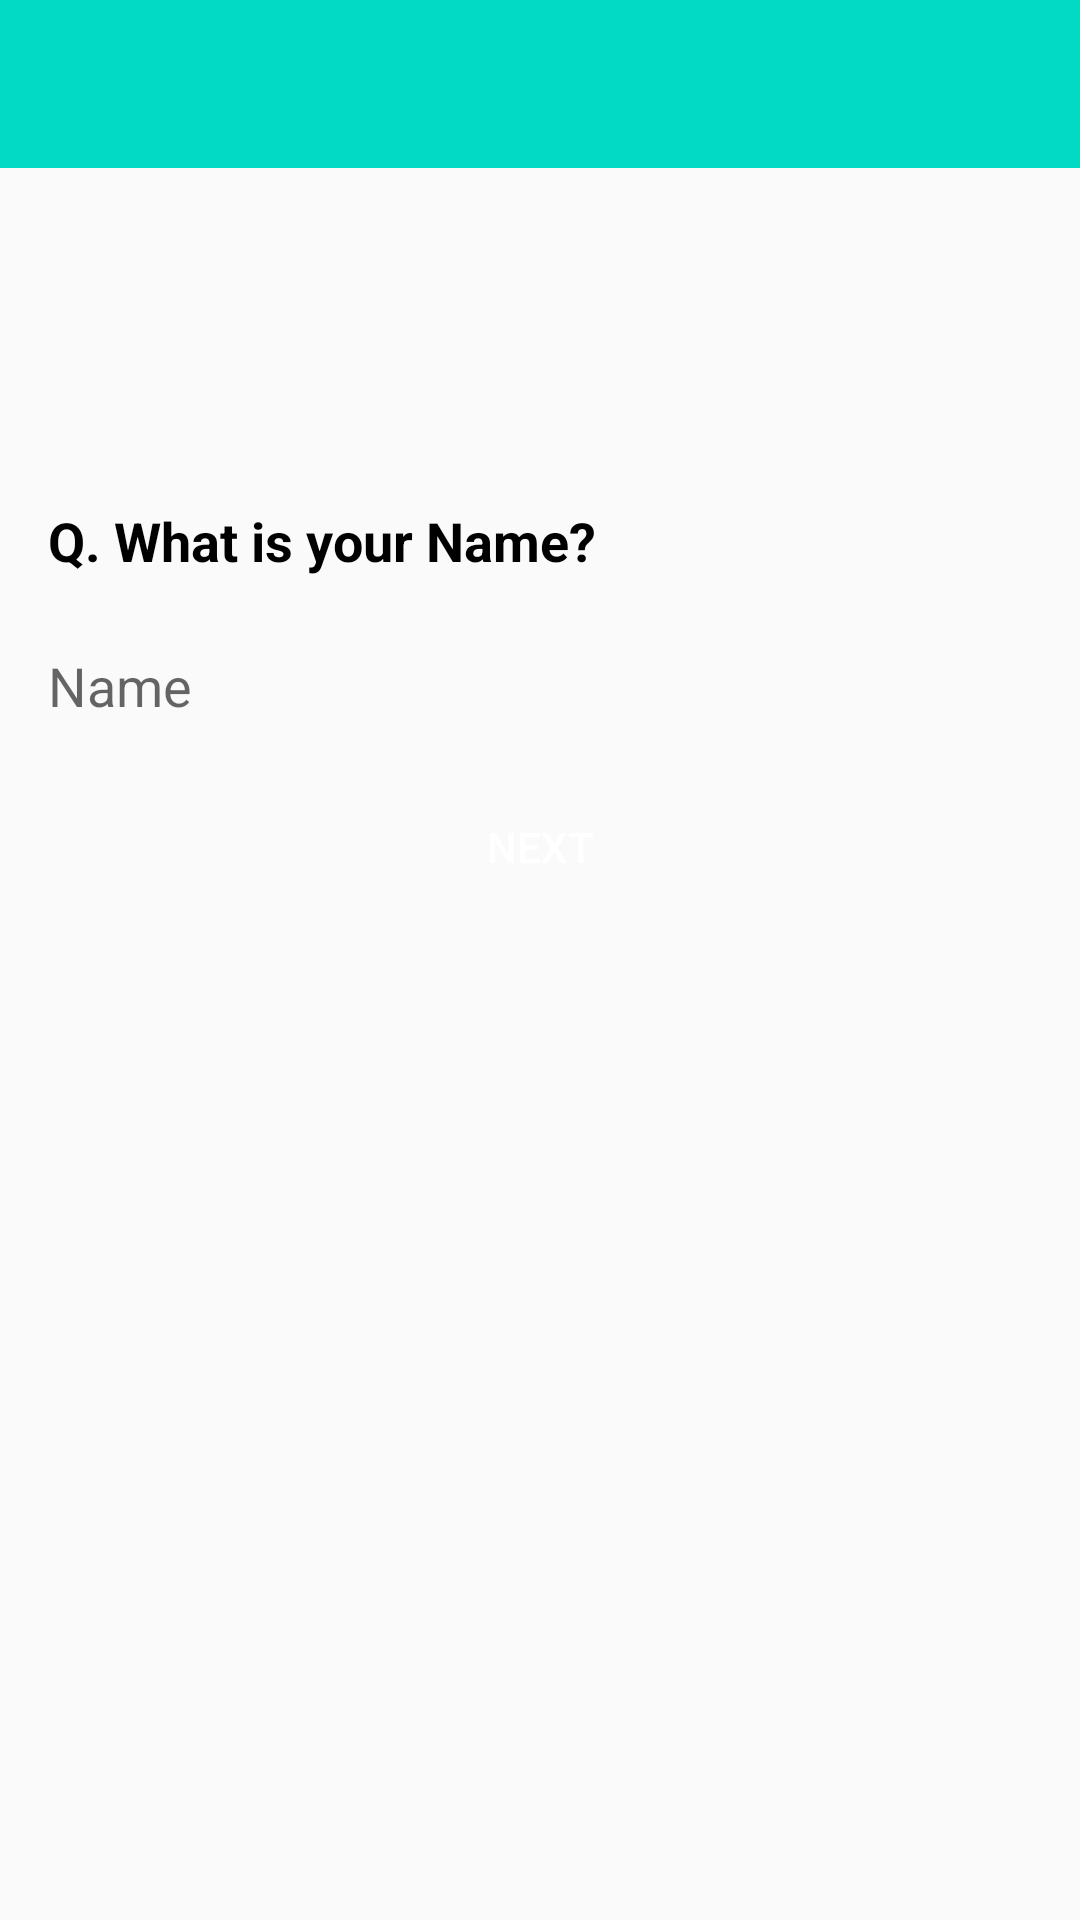

Android layout source for this screen:
<!-- AndroidManifest.xml: activity theme AppTheme.NoActionBar -->
<!-- res/layout/activity_main.xml -->
<?xml version="1.0" encoding="utf-8"?>
<androidx.constraintlayout.widget.ConstraintLayout xmlns:android="http://schemas.android.com/apk/res/android"
    xmlns:app="http://schemas.android.com/apk/res-auto"
    xmlns:tools="http://schemas.android.com/tools"
    android:layout_width="match_parent"
    android:layout_height="match_parent"
    tools:context=".presentation.activity.MainActivity">

    <androidx.appcompat.widget.Toolbar
        android:layout_width="match_parent"
        android:layout_height="?attr/actionBarSize"
        android:id="@+id/toolbar"
        android:background="@color/colorAccent"
        app:layout_constraintStart_toStartOf="parent"
        app:layout_constraintTop_toTopOf="parent"/>

    <androidx.constraintlayout.widget.Guideline
        android:id="@+id/gl_25"
        android:layout_width="wrap_content"
        android:layout_height="wrap_content"
        android:orientation="horizontal"
        app:layout_constraintGuide_percent="0.25"
        app:layout_constraintStart_toStartOf="parent" />

    <TextView
        android:id="@+id/tv_name"
        android:layout_width="wrap_content"
        android:layout_height="wrap_content"
        android:textColor="@android:color/black"
        android:padding="8dp"
        android:layout_marginStart="8dp"
        android:text="@string/your_name"
        android:textSize="18sp"
        android:textStyle="bold"
        app:layout_constraintStart_toStartOf="parent"
        app:layout_constraintTop_toBottomOf="@id/gl_25" />

    <EditText
        android:id="@+id/et_name"
        android:layout_width="match_parent"
        android:layout_height="wrap_content"
        android:layout_marginTop="8dp"
        android:layout_marginStart="8dp"
        android:background="@null"
        android:hint="@string/name"
        android:textColor="@android:color/black"
        android:inputType="text"
        android:padding="8dp"
        app:layout_constraintStart_toStartOf="parent"
        app:layout_constraintTop_toBottomOf="@id/tv_name" />

    <Button
        android:id="@+id/btn_next"
        android:layout_width="wrap_content"
        android:layout_height="wrap_content"
        android:layout_marginTop="8dp"
        android:padding="16dp"
        android:textColor="@android:color/white"
        android:background="@drawable/background_btn"
        android:text="@string/next"
        app:layout_constraintEnd_toEndOf="parent"
        app:layout_constraintStart_toStartOf="parent"
        app:layout_constraintTop_toBottomOf="@id/et_name" />

</androidx.constraintlayout.widget.ConstraintLayout>
<!-- resources referenced by this layout -->
<resources>
  <string name="name">Name</string>
  <string name="next">Next</string>
  <string name="your_name">Q. What is your Name?</string>
  <style name="AppTheme.NoActionBar">
          <item name="windowActionBar">false</item>
          <item name="windowNoTitle">true</item>
          <item name="android:textColorPrimary">@android:color/white</item>
      </style>
  <!-- not gathered from this repository: default colours our renderer supplied (Android Studio template values) -->
  <color name="colorAccent">#FF03DAC5</color>
</resources>
